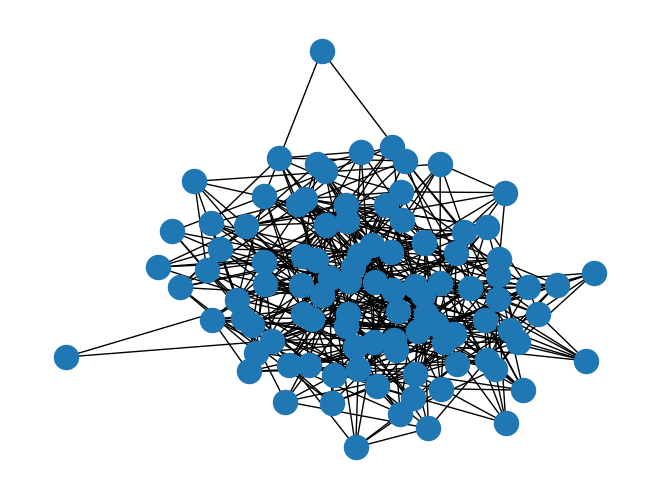

Source code (Python):
import numpy as np
import networkx as nx
import matplotlib.pyplot as plt
from timeit import default_timer as timer
from random import choice

import numpy as np
import networkx as nx
import matplotlib.pyplot as plt
from timeit import default_timer as timer
from random import choice

def measure_time(n_experiments, method, g, source, dest):
    times = []
    for i in range(10):
        start_time = timer()
        method(g, source, dest, 'weight')
        times.append(timer() - start_time)
    
    return np.array(times, dtype=np.float64).mean(axis=0)

n = 100
m = 500

g = nx.gnm_random_graph(n, m)
weights = np.random.randint(100, size=m)

weights_matrix = np.zeros((m, m))

for i, elem in enumerate(g.edges()):
    g[elem[0]][elem[1]]['weight'] = weights[i]
    g[elem[1]][elem[0]]['weight'] = weights[i]

nx.draw(g)
plt.draw()
plt.show()

print('DA: {:.6f}'.format(measure_time(10, nx.algorithms.shortest_paths.weighted.dijkstra_path, g, np.random.randint(0, 99), np.random.randint(0, 99))))
print('BFA: {:.6f}'.format(measure_time(10, nx.algorithms.shortest_paths.weighted.bellman_ford_path, g, np.random.randint(0, 99), np.random.randint(0, 99))))
